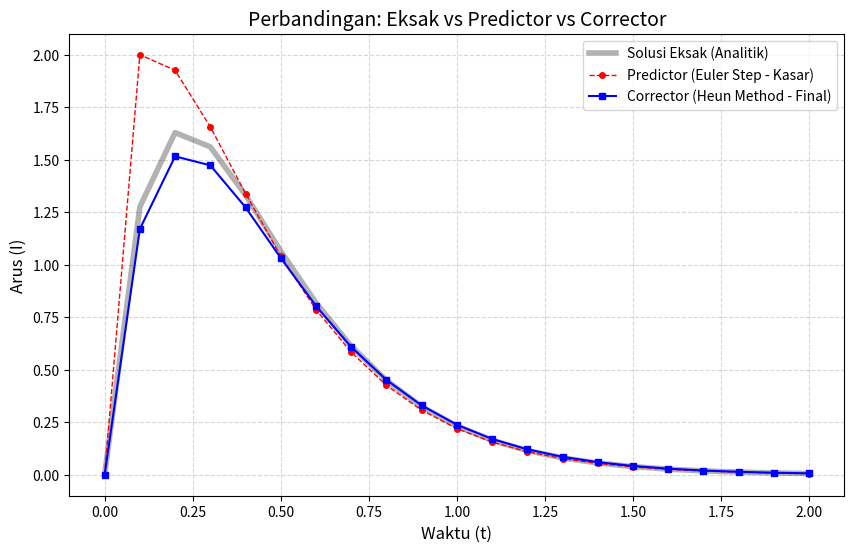

Recreate this plot in Python.
import numpy as np
import matplotlib.pyplot as plt

# 1. Definisi Parameter
R = 10
L = 2
E0 = 40
h = 0.1  # Step size
t_start = 0
t_end = 2
I0 = 0

def f(t, I):
    return 20 * np.exp(-4 * t) - 5 * I

def exact_solution(t):
    return 20 * (np.exp(-4 * t) - np.exp(-5 * t))

# 2. Persiapan Data
t_values = np.arange(t_start, t_end + h, h)
I_numeric = np.zeros(len(t_values)) # Ini adalah hasil Corrector (final)
I_predict_list = [I0]               # Untuk menyimpan histori Predictor
I_exact = [exact_solution(t) for t in t_values]

I_numeric[0] = I0

# 3. Proses Hitung & Tabel
print(f"{'t':>4} | {'Predictor (I*)':>15} | {'Corrector (I)':>15} | {'Eksak':>15}")
print("-" * 59)
print(f"{t_values[0]:4.1f} | {'-':>15} | {I_numeric[0]:15.6f} | {I_exact[0]:15.6f}")

for n in range(len(t_values) - 1):
    tn = t_values[n]
    In = I_numeric[n]
    tn_next = t_values[n+1]
    
    # Predictor (Euler)
    slope_n = f(tn, In)
    I_pred = In + h * slope_n
    I_predict_list.append(I_pred)
    
    # Corrector (Trapezoidal/Heun)
    slope_next = f(tn_next, I_pred)
    I_corr = In + (h / 2) * (slope_n + slope_next)
    I_numeric[n+1] = I_corr
    
    print(f"{tn_next:4.1f} | {I_pred:15.6f} | {I_corr:15.6f} | {I_exact[n+1]:15.6f}")

# 4. Visualisasi Data (SEMUA DALAM SATU GRAFIK)
plt.figure(figsize=(10, 6)) # Membuat satu frame grafik

# A. Plot Solusi Eksak (Garis hitam tebal abu-abu sebagai referensi utama)
plt.plot(t_values, I_exact, 
         color='black', linestyle='-', linewidth=4, alpha=0.3, 
         label='Solusi Eksak (Analitik)')

# B. Plot Predictor (Garis putus-putus merah dengan titik bundar)
# Ini menunjukkan di mana tebakan Euler berada sebelum dikoreksi
plt.plot(t_values, I_predict_list, 
         color='red', linestyle='--', marker='o', markersize=4, linewidth=1, 
         label='Predictor (Euler Step - Kasar)')

# C. Plot Corrector (Garis biru solid dengan marker persegi)
# Ini adalah hasil akhir yang seharusnya sangat dekat dengan Eksak
plt.plot(t_values, I_numeric, 
         color='blue', linestyle='-', marker='s', markersize=5, linewidth=1.5, 
         label='Corrector (Heun Method - Final)')

# Dekorasi Grafik
plt.title('Perbandingan: Eksak vs Predictor vs Corrector', fontsize=14)
plt.xlabel('Waktu (t)', fontsize=12)
plt.ylabel('Arus (I)', fontsize=12)
plt.legend(loc='best') # Menampilkan legenda
plt.grid(True, which='both', linestyle='--', alpha=0.5) # Menambahkan grid


# Menampilkan plot
plt.show()
